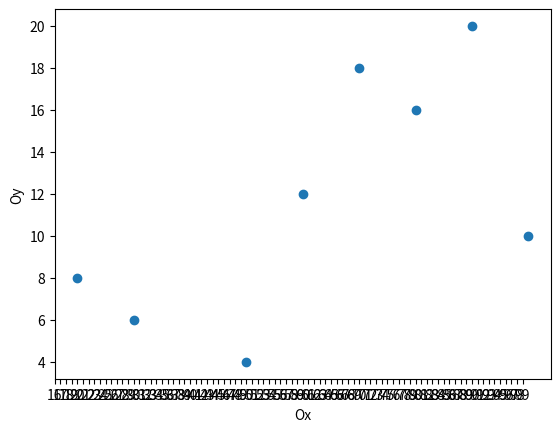

Write the Python code that produced this figure.
# -*- coding: utf-8 -*-
"""
Created on Thu Feb 17 13:27:14 2022

@author: Student
"""

import matplotlib.pyplot as plt
import numpy as np

x = [20, 30, 50, 60, 70, 80, 90, 100]
y = [8, 6, 4, 12, 18, 16, 20, 10]

plt.xticks(range(0, 100, 1))
# Sinh viên tự viết yticks sao cho khoảng nhảy là 1

plt.scatter(x, y)
plt.xlabel("Ox")
plt.ylabel("Oy")

plt.show()
